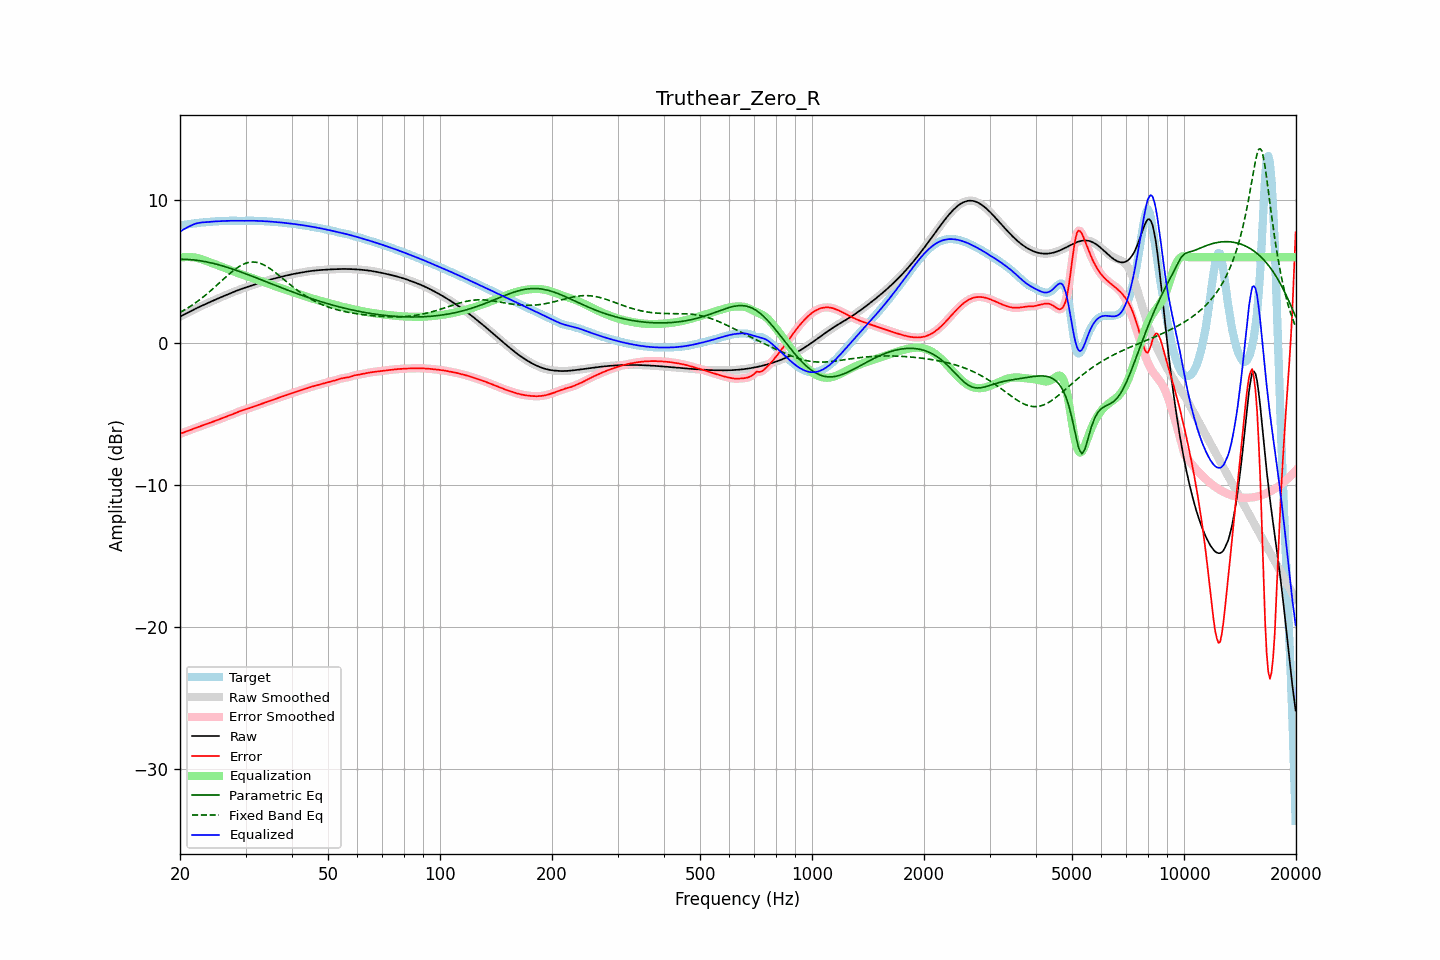

Values plotted in this chart, from the file beside it:
frequency, raw, error, smoothed, error_smoothed, equalization, parametric_eq, fixed_band_eq, equalized_raw, equalized_smoothed, target
20.00, 1.82, -6.42, 1.82, -6.42, 5.98, 5.86, 2.12, 7.80, 7.80, 8.24
20.20, 1.88, -6.38, 1.88, -6.38, 5.99, 5.86, 2.18, 7.87, 7.87, 8.26
20.40, 1.94, -6.34, 1.94, -6.34, 6.01, 5.86, 2.24, 7.94, 7.94, 8.28
20.61, 2.00, -6.30, 2.00, -6.30, 6.01, 5.86, 2.31, 8.01, 8.01, 8.29
20.81, 2.06, -6.25, 2.06, -6.25, 6.02, 5.85, 2.38, 8.07, 8.07, 8.31
21.02, 2.12, -6.21, 2.12, -6.21, 6.02, 5.85, 2.45, 8.13, 8.13, 8.32
21.23, 2.17, -6.16, 2.17, -6.16, 6.01, 5.84, 2.52, 8.19, 8.19, 8.34
21.44, 2.23, -6.12, 2.23, -6.12, 6.01, 5.83, 2.59, 8.24, 8.24, 8.35
21.66, 2.29, -6.08, 2.29, -6.08, 6.00, 5.82, 2.67, 8.29, 8.29, 8.37
21.87, 2.35, -6.04, 2.35, -6.04, 5.99, 5.81, 2.74, 8.34, 8.34, 8.38
22.09, 2.40, -6.00, 2.40, -6.00, 5.97, 5.79, 2.82, 8.37, 8.37, 8.40
22.31, 2.46, -5.96, 2.46, -5.96, 5.95, 5.78, 2.91, 8.40, 8.40, 8.41
22.54, 2.51, -5.92, 2.51, -5.92, 5.92, 5.76, 2.99, 8.43, 8.43, 8.42
22.76, 2.56, -5.88, 2.56, -5.88, 5.88, 5.75, 3.08, 8.44, 8.44, 8.44
22.99, 2.61, -5.83, 2.61, -5.83, 5.84, 5.73, 3.17, 8.45, 8.45, 8.45
23.22, 2.66, -5.79, 2.66, -5.79, 5.80, 5.71, 3.26, 8.46, 8.46, 8.46
23.45, 2.71, -5.75, 2.71, -5.75, 5.75, 5.69, 3.35, 8.47, 8.47, 8.47
23.69, 2.77, -5.71, 2.77, -5.71, 5.71, 5.66, 3.44, 8.48, 8.48, 8.47
23.92, 2.82, -5.67, 2.82, -5.67, 5.67, 5.64, 3.54, 8.49, 8.49, 8.48
24.16, 2.87, -5.63, 2.87, -5.63, 5.63, 5.61, 3.64, 8.50, 8.50, 8.49
24.40, 2.92, -5.59, 2.92, -5.59, 5.59, 5.59, 3.74, 8.51, 8.51, 8.50
24.65, 2.97, -5.55, 2.97, -5.55, 5.54, 5.56, 3.84, 8.51, 8.51, 8.52
24.89, 3.02, -5.50, 3.02, -5.50, 5.50, 5.53, 3.94, 8.52, 8.52, 8.52
25.14, 3.07, -5.46, 3.07, -5.46, 5.46, 5.50, 4.04, 8.53, 8.53, 8.53
25.39, 3.12, -5.42, 3.12, -5.42, 5.42, 5.47, 4.15, 8.53, 8.53, 8.54
25.65, 3.17, -5.37, 3.17, -5.37, 5.37, 5.44, 4.25, 8.54, 8.54, 8.54
25.91, 3.21, -5.33, 3.21, -5.33, 5.33, 5.41, 4.35, 8.54, 8.54, 8.54
26.16, 3.26, -5.28, 3.26, -5.28, 5.29, 5.37, 4.46, 8.55, 8.55, 8.55
26.43, 3.31, -5.24, 3.31, -5.24, 5.24, 5.34, 4.56, 8.55, 8.55, 8.55
26.69, 3.36, -5.20, 3.36, -5.20, 5.20, 5.31, 4.66, 8.56, 8.56, 8.56
26.96, 3.41, -5.16, 3.41, -5.16, 5.16, 5.27, 4.76, 8.56, 8.56, 8.56
27.23, 3.45, -5.12, 3.45, -5.12, 5.11, 5.23, 4.86, 8.57, 8.57, 8.57
27.50, 3.50, -5.08, 3.50, -5.07, 5.07, 5.20, 4.95, 8.57, 8.57, 8.58
27.77, 3.55, -5.03, 3.55, -5.03, 5.02, 5.16, 5.04, 8.57, 8.57, 8.58
28.05, 3.59, -4.98, 3.59, -4.98, 4.98, 5.12, 5.13, 8.57, 8.57, 8.57
28.33, 3.64, -4.93, 3.64, -4.93, 4.93, 5.08, 5.21, 8.57, 8.57, 8.57
28.62, 3.68, -4.88, 3.68, -4.88, 4.89, 5.04, 5.29, 8.57, 8.57, 8.56
28.90, 3.72, -4.84, 3.72, -4.84, 4.84, 5.00, 5.36, 8.56, 8.56, 8.56
29.19, 3.76, -4.79, 3.76, -4.79, 4.80, 4.96, 5.43, 8.56, 8.56, 8.56
29.48, 3.80, -4.76, 3.80, -4.76, 4.76, 4.92, 5.49, 8.56, 8.56, 8.56
29.78, 3.84, -4.72, 3.84, -4.72, 4.72, 4.88, 5.54, 8.56, 8.57, 8.56
30.08, 3.88, -4.69, 3.88, -4.69, 4.69, 4.83, 5.58, 8.57, 8.57, 8.57
30.38, 3.92, -4.66, 3.92, -4.66, 4.65, 4.79, 5.62, 8.57, 8.57, 8.57
30.68, 3.96, -4.62, 3.96, -4.62, 4.61, 4.75, 5.64, 8.57, 8.57, 8.58
30.99, 3.99, -4.58, 3.99, -4.58, 4.58, 4.70, 5.66, 8.57, 8.57, 8.57
31.30, 4.03, -4.54, 4.03, -4.54, 4.54, 4.66, 5.66, 8.57, 8.57, 8.57
31.61, 4.07, -4.50, 4.07, -4.50, 4.50, 4.62, 5.66, 8.57, 8.57, 8.57
31.93, 4.11, -4.46, 4.11, -4.46, 4.46, 4.57, 5.65, 8.57, 8.57, 8.56
32.24, 4.15, -4.42, 4.15, -4.42, 4.42, 4.53, 5.63, 8.56, 8.56, 8.56
32.57, 4.18, -4.38, 4.18, -4.38, 4.38, 4.48, 5.60, 8.56, 8.56, 8.56
32.89, 4.22, -4.34, 4.22, -4.33, 4.33, 4.44, 5.57, 8.55, 8.55, 8.55
33.22, 4.25, -4.29, 4.25, -4.29, 4.29, 4.39, 5.52, 8.55, 8.55, 8.55
33.55, 4.29, -4.25, 4.29, -4.25, 4.25, 4.35, 5.47, 8.54, 8.54, 8.54
33.89, 4.32, -4.21, 4.32, -4.21, 4.21, 4.31, 5.41, 8.53, 8.53, 8.53
34.23, 4.36, -4.17, 4.36, -4.17, 4.17, 4.26, 5.35, 8.53, 8.53, 8.52
34.57, 4.39, -4.13, 4.39, -4.13, 4.13, 4.22, 5.28, 8.52, 8.52, 8.52
34.92, 4.42, -4.09, 4.42, -4.09, 4.09, 4.17, 5.20, 8.51, 8.51, 8.51
35.27, 4.45, -4.05, 4.45, -4.05, 4.05, 4.13, 5.12, 8.50, 8.50, 8.50
35.62, 4.48, -4.01, 4.48, -4.01, 4.01, 4.08, 5.04, 8.49, 8.49, 8.49
35.97, 4.51, -3.97, 4.51, -3.97, 3.97, 4.04, 4.95, 8.48, 8.48, 8.48
... 635 more rows
